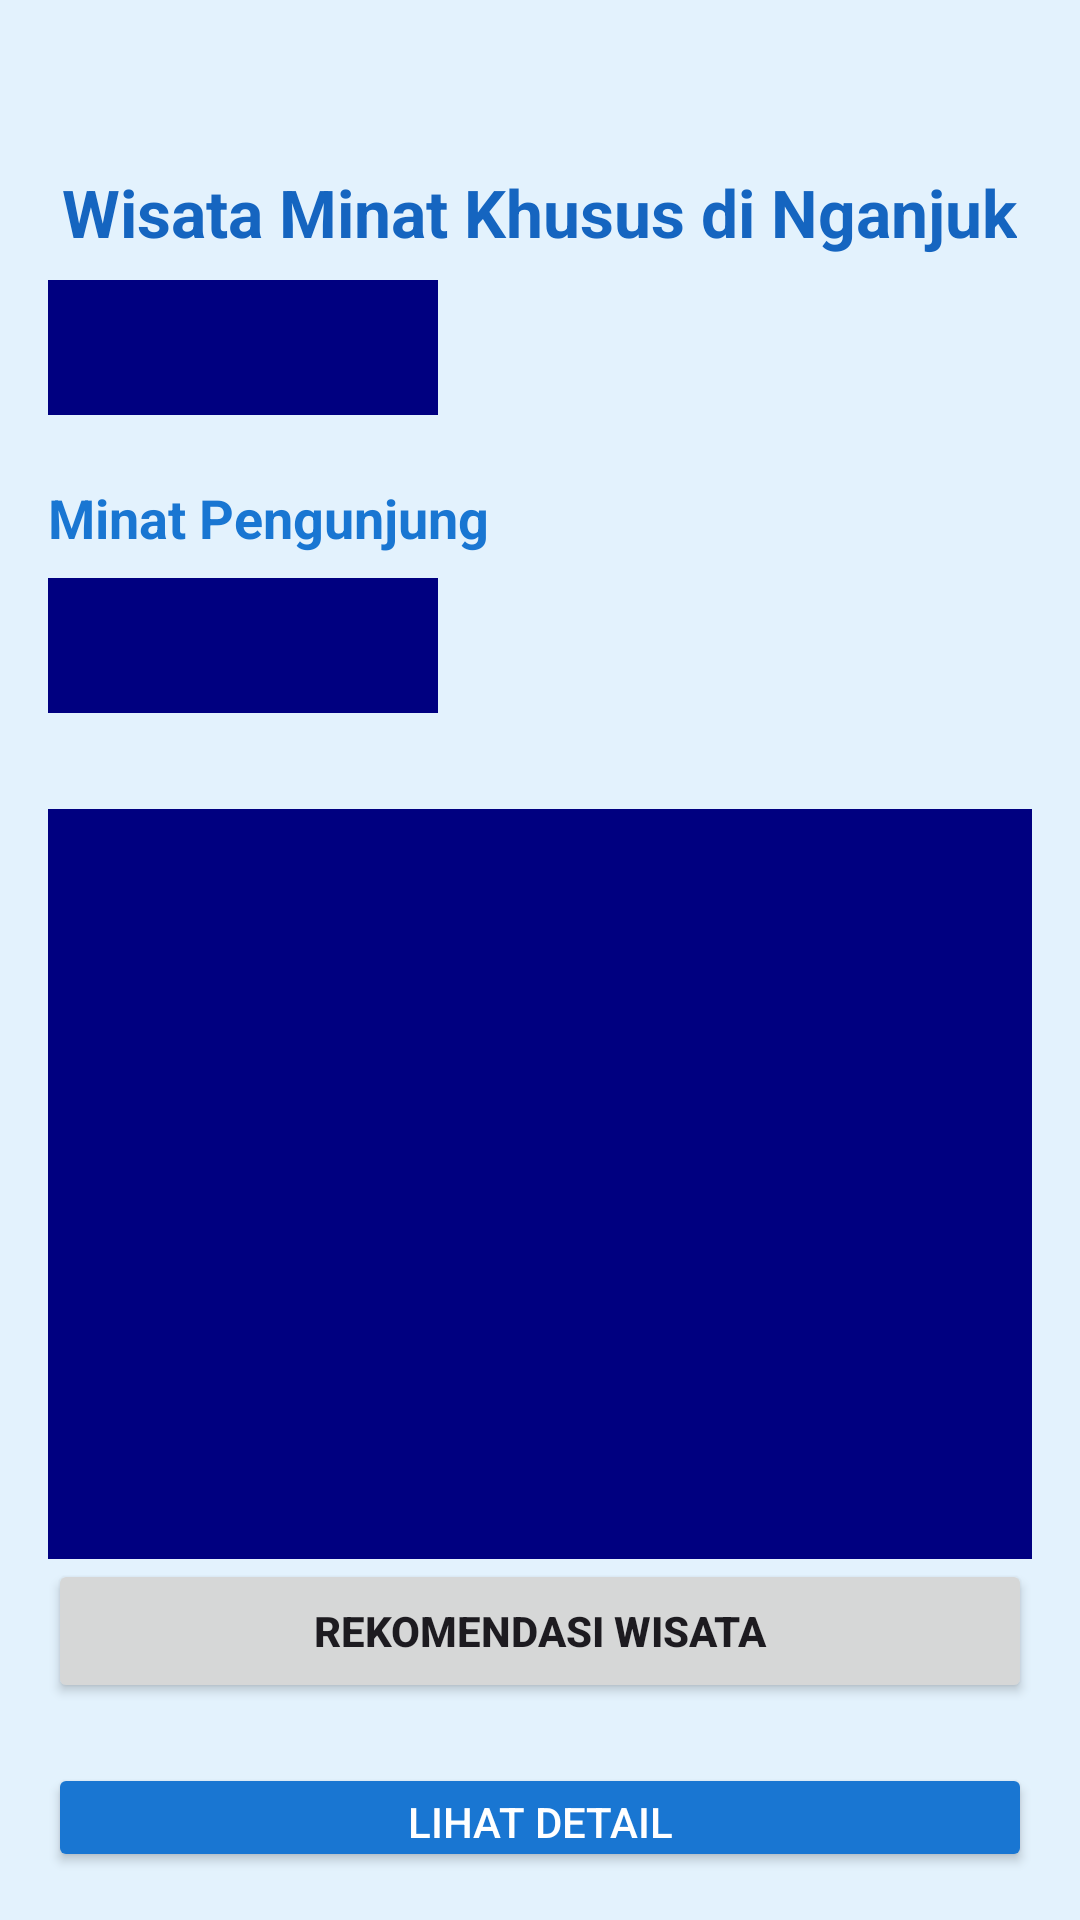

Android layout source for this screen:
<!-- AndroidManifest.xml: application theme Theme.WisataMinatKhususNganjuk -->
<!-- res/layout/activity_main.xml -->
<?xml version="1.0" encoding="utf-8"?>
<LinearLayout
    xmlns:android="http://schemas.android.com/apk/res/android"
    android:layout_width="match_parent"
    android:layout_height="match_parent"
    android:orientation="vertical"
    android:padding="16dp"
    android:background="#E3F2FD">

    <TextView
        android:layout_width="wrap_content"
        android:layout_height="wrap_content"
        android:text="Wisata Minat Khusus di Nganjuk"
        android:textSize="22sp"
        android:textStyle="bold"
        android:textColor="#1565C0"
        android:layout_gravity="center"
        android:layout_marginTop="40dp"/>

    <Spinner
        android:id="@+id/spinnerKategori"
        android:layout_width="130dp"
        android:layout_height="45dp"
        android:background="#000080"
        android:layout_marginTop="8dp"
        android:layout_marginBottom="12dp"/>
    <TextView
        android:layout_width="wrap_content"
        android:layout_height="wrap_content"
        android:textSize="18sp"
        android:text="Minat Pengunjung"
        android:textStyle="bold"
        android:textColor="#1976D2"
        android:layout_marginTop="10dp"/>

    <Spinner
        android:id="@+id/spinnerMinat"
        android:layout_width="130dp"
        android:layout_height="45dp"
        android:background="#000080"
        android:layout_marginTop="8dp"
        android:layout_marginBottom="12dp"/>

    <ListView
        android:id="@+id/listWisata"
        android:layout_width="match_parent"
        android:layout_height="250dp"
        android:layout_marginTop="20dp"
        android:background="#000080"/>

    <Button
        android:id="@+id/btnRekomendasi"
        android:layout_width="match_parent"
        android:layout_height="wrap_content"
        android:text="REKOMENDASI WISATA"
        android:textStyle="bold"/>

    <Button
        android:id="@+id/btnDetail"
        android:layout_width="match_parent"
        android:layout_height="wrap_content"
        android:text="LIHAT DETAIL"
        android:layout_marginTop="20dp"
        android:textColor="#FFFFFF"
        android:backgroundTint="#1976D2"/>

    <Button
        android:id="@+id/btnMaps"
        android:layout_width="match_parent"
        android:layout_height="wrap_content"
        android:text="LIHAT LOKASI"
        android:textColor="#FFFFFF"
        android:backgroundTint="#1976D2"/>

</LinearLayout>
<!-- resources referenced by this layout -->
<resources>
  <style name="Theme.WisataMinatKhususNganjuk" parent="Base.Theme.WisataMinatKhususNganjuk" />
  <style name="Base.Theme.WisataMinatKhususNganjuk" parent="Theme.Material3.DayNight.NoActionBar">
          
          
      </style>
</resources>
